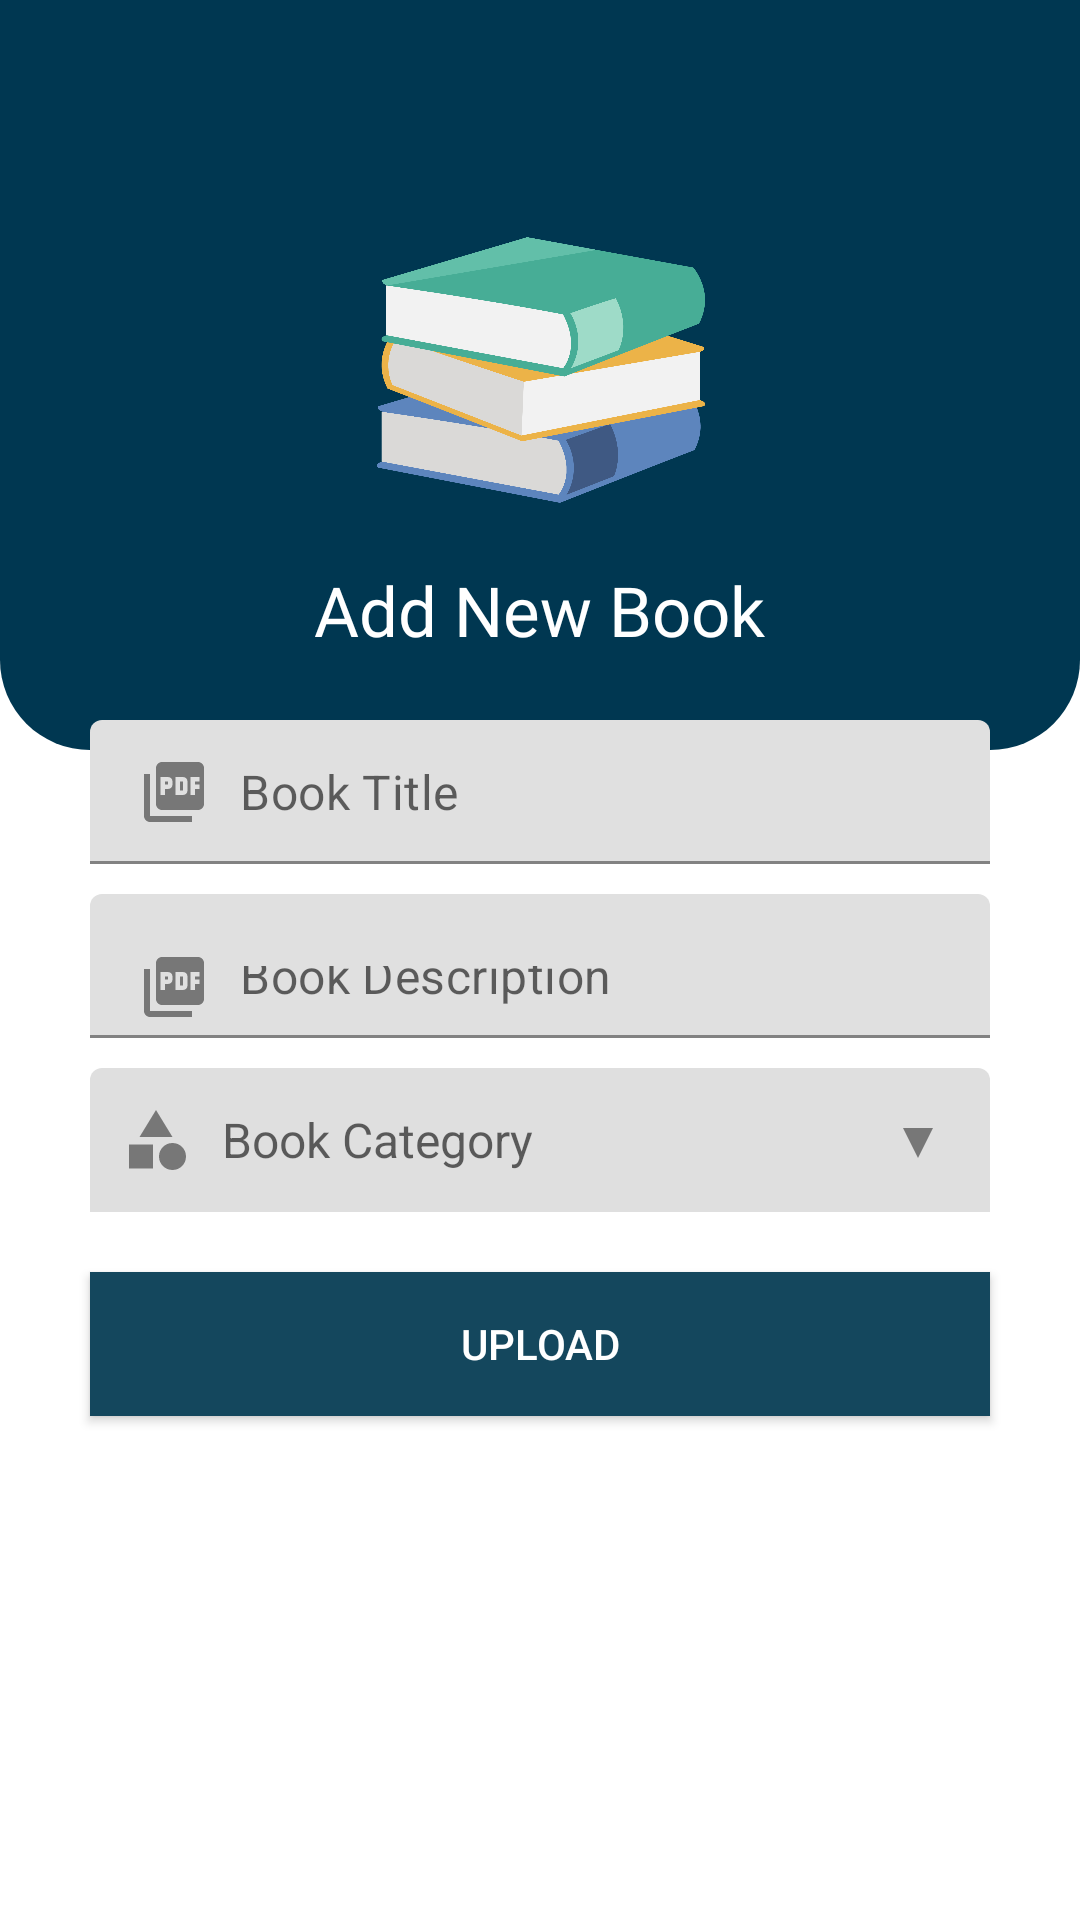

Produce the Android XML layout that renders to this screen, including the resource entries it uses.
<!-- AndroidManifest.xml: application theme Theme.Light -->
<!-- res/layout/activity_pdf_add.xml -->
<?xml version="1.0" encoding="utf-8"?>
<RelativeLayout xmlns:android="http://schemas.android.com/apk/res/android"
    xmlns:app="http://schemas.android.com/apk/res-auto"
    xmlns:tools="http://schemas.android.com/tools"
    android:layout_width="match_parent"
    android:layout_height="match_parent"
    tools:context=".PdfAddActivity">

    <RelativeLayout
        android:id="@+id/toolbarRl"
        android:layout_width="match_parent"
        android:layout_height="250dp"
        android:background="@drawable/topback">

        <ImageButton
            android:id="@+id/backbtn"
            android:layout_width="wrap_content"
            android:layout_height="wrap_content"
            android:layout_marginStart="10dp"
            android:layout_marginTop="10dp"
            android:layout_marginEnd="10dp"
            android:layout_marginBottom="10dp"
            android:background="@android:color/transparent"
            android:contentDescription="@string/add_category"
            android:minWidth="48dp"
            android:minHeight="48dp"
            android:padding="5dp"
            android:src="@drawable/ic_baseline_arrow_back_24" />

        <ImageView
            android:id="@+id/image1"
            android:layout_width="110dp"
            android:layout_height="110dp"
            android:layout_centerHorizontal="true"
            android:layout_below="@id/backbtn"
            android:src="@drawable/books"/>

        <TextView
            android:id="@+id/title1"
            android:layout_width="wrap_content"
            android:layout_height="wrap_content"
            android:layout_below="@id/image1"
            android:layout_centerHorizontal="true"
            android:text="Add New Book"
            android:textColor="@color/white"
            android:fontFamily="@font/poppins"
            android:textSize="23sp"
            android:layout_marginTop="10dp"/>

        <ImageButton
            android:id="@+id/imageButton2"
            android:layout_width="wrap_content"
            android:layout_height="wrap_content"
            android:layout_alignParentEnd="true"
            android:layout_marginStart="10dp"
            android:layout_marginTop="10dp"
            android:layout_marginEnd="10dp"
            android:layout_marginBottom="10dp"
            android:background="@android:color/transparent"
            android:contentDescription="@string/add_category"
            android:minWidth="48dp"
            android:minHeight="48dp"
            android:padding="5dp"
            android:src="@drawable/ic_baseline_attach_file_24" />


    </RelativeLayout>

    <com.google.android.material.textfield.TextInputLayout
        android:id="@+id/titletill"
        android:layout_width="match_parent"
        android:layout_height="wrap_content"
        android:layout_marginEnd="30dp"
        android:layout_marginStart="30dp"
        android:layout_marginTop="240dp"
        app:hintEnabled="false">

        <EditText
            android:id="@+id/titleEt"
            android:layout_width="match_parent"
            android:layout_height="48dp"
            android:hint="Book Title"
            android:inputType="textPersonName|textCapWords"
            android:padding="10dp"
            android:drawableStart="@drawable/gray_pdf_24"
            android:drawablePadding="10dp"
            android:textColor="#14475D"/>

    </com.google.android.material.textfield.TextInputLayout>

    <com.google.android.material.textfield.TextInputLayout
        android:id="@+id/descriptiontill"
        android:layout_width="match_parent"
        android:layout_height="wrap_content"
        android:layout_marginEnd="30dp"
        android:layout_marginStart="30dp"
        android:layout_below="@id/titletill"
        android:layout_marginTop="10dp"
        app:hintEnabled="false">

        <EditText
            android:id="@+id/descriptionEt"
            android:layout_width="match_parent"
            android:layout_height="48dp"
            android:hint="Book Description"
            android:inputType="textMultiLine|textCapSentences"
            android:drawableStart="@drawable/gray_pdf_24"
            android:drawablePadding="10dp"
            android:textColor="#14475D"/>

    </com.google.android.material.textfield.TextInputLayout>

    <TextView
        android:id="@+id/categoryTV"
        android:layout_width="match_parent"
        android:layout_height="48dp"
        android:layout_below="@id/descriptiontill"
        android:layout_marginEnd="30dp"
        android:layout_marginStart="30dp"
        android:background="@drawable/bg_spinner"
        android:drawableStart="@drawable/gray_category_24"
        android:drawablePadding="10dp"
        android:gravity="center_vertical"
        android:padding="10dp"
        android:layout_marginTop="10dp"
        android:textColor="#14475D"
        android:textSize="16sp"
        android:hint="Book Category"/>

    <Button
        android:id="@+id/uploadbtn"
        android:layout_width="match_parent"
        android:layout_height="wrap_content"
        android:layout_marginStart="30dp"
        android:layout_marginEnd="30dp"
        android:layout_below="@id/categoryTV"
        android:layout_marginTop="20dp"
        android:background="#14475D"
        android:text="Upload"
        android:textColor="@color/white"/>
</RelativeLayout>
<!-- resources referenced by this layout -->
<resources>
  <color name="white">#FFFFFFFF</color>
  <!-- drawable bg_spinner (drawable) -->
  <?xml version="1.0" encoding="utf-8"?>
  <selector xmlns:android="http://schemas.android.com/apk/res/android">
  <item>
      <layer-list>
          <item>
              <shape>
                  <solid android:color="#DFDFDF"/>
                  <padding android:right="12dp" android:left="12dp"/>
                  <corners android:topLeftRadius="4dp"
                     android:topRightRadius="4dp" />
              </shape>
          </item>
          <item android:drawable="@drawable/ic_baseline_arrow_drop_down_24"
              android:gravity="end"/>
      </layer-list>
  </item>
  </selector>
  <!-- drawable books: png bitmap (drawable-v24, 101471 bytes) -->
  <!-- drawable gray_category_24 (drawable) -->
  <vector android:height="24dp" android:tint="#777777"
      android:viewportHeight="24" android:viewportWidth="24"
      android:width="24dp" xmlns:android="http://schemas.android.com/apk/res/android">
      <path android:fillColor="@android:color/white" android:pathData="M12,2l-5.5,9h11z"/>
      <path android:fillColor="@android:color/white" android:pathData="M17.5,17.5m-4.5,0a4.5,4.5 0,1 1,9 0a4.5,4.5 0,1 1,-9 0"/>
      <path android:fillColor="@android:color/white" android:pathData="M3,13.5h8v8H3z"/>
  </vector>
  <!-- drawable gray_pdf_24 (drawable) -->
  <vector android:height="24dp" android:tint="#777777"
      android:viewportHeight="24" android:viewportWidth="24"
      android:width="24dp" xmlns:android="http://schemas.android.com/apk/res/android">
      <path android:fillColor="@android:color/white" android:pathData="M20,2L8,2c-1.1,0 -2,0.9 -2,2v12c0,1.1 0.9,2 2,2h12c1.1,0 2,-0.9 2,-2L22,4c0,-1.1 -0.9,-2 -2,-2zM11.5,9.5c0,0.83 -0.67,1.5 -1.5,1.5L9,11v2L7.5,13L7.5,7L10,7c0.83,0 1.5,0.67 1.5,1.5v1zM16.5,11.5c0,0.83 -0.67,1.5 -1.5,1.5h-2.5L12.5,7L15,7c0.83,0 1.5,0.67 1.5,1.5v3zM20.5,8.5L19,8.5v1h1.5L20.5,11L19,11v2h-1.5L17.5,7h3v1.5zM9,9.5h1v-1L9,8.5v1zM4,6L2,6v14c0,1.1 0.9,2 2,2h14v-2L4,20L4,6zM14,11.5h1v-3h-1v3z"/>
  </vector>
  <!-- drawable topback (drawable) -->
  <?xml version="1.0" encoding="utf-8"?>
  <selector xmlns:android="http://schemas.android.com/apk/res/android">
  <item>
      <shape>
          <solid android:color="@color/bleu_dark"/>
          <corners android:bottomRightRadius="30dp" android:bottomLeftRadius="30dp"/>
      </shape>
  </item>
  </selector>
  <string name="add_category">+ add Category</string>
  <style name="Theme.Light" parent="Theme.MaterialComponents.Light.NoActionBar">
          
          <item name="colorPrimary">@color/bleu_dark</item>
          <item name="colorPrimaryVariant">@color/purple_700</item>
          <item name="colorOnPrimary">@color/white</item>
          
          <item name="colorSecondary">@color/teal_200</item>
          <item name="colorSecondaryVariant">@color/bleu_light</item>
          <item name="colorOnSecondary">@color/black</item>
          
          <item name="android:statusBarColor">?attr/colorPrimaryVariant</item>
          
      </style>
  <!-- drawable ic_baseline_arrow_drop_down_24 (drawable) -->
  <vector android:height="24dp" android:tint="#777777"
      android:viewportHeight="24" android:viewportWidth="24"
      android:width="24dp" xmlns:android="http://schemas.android.com/apk/res/android">
      <path android:fillColor="@android:color/white" android:pathData="M7,10l5,5 5,-5z"/>
  </vector>
  <color name="bleu_dark">#003751</color>
  <color name="purple_700">#003751</color>
  <color name="teal_200">#FF03DAC5</color>
  <color name="bleu_light">#207092</color>
  <color name="black">#FF000000</color>
</resources>
